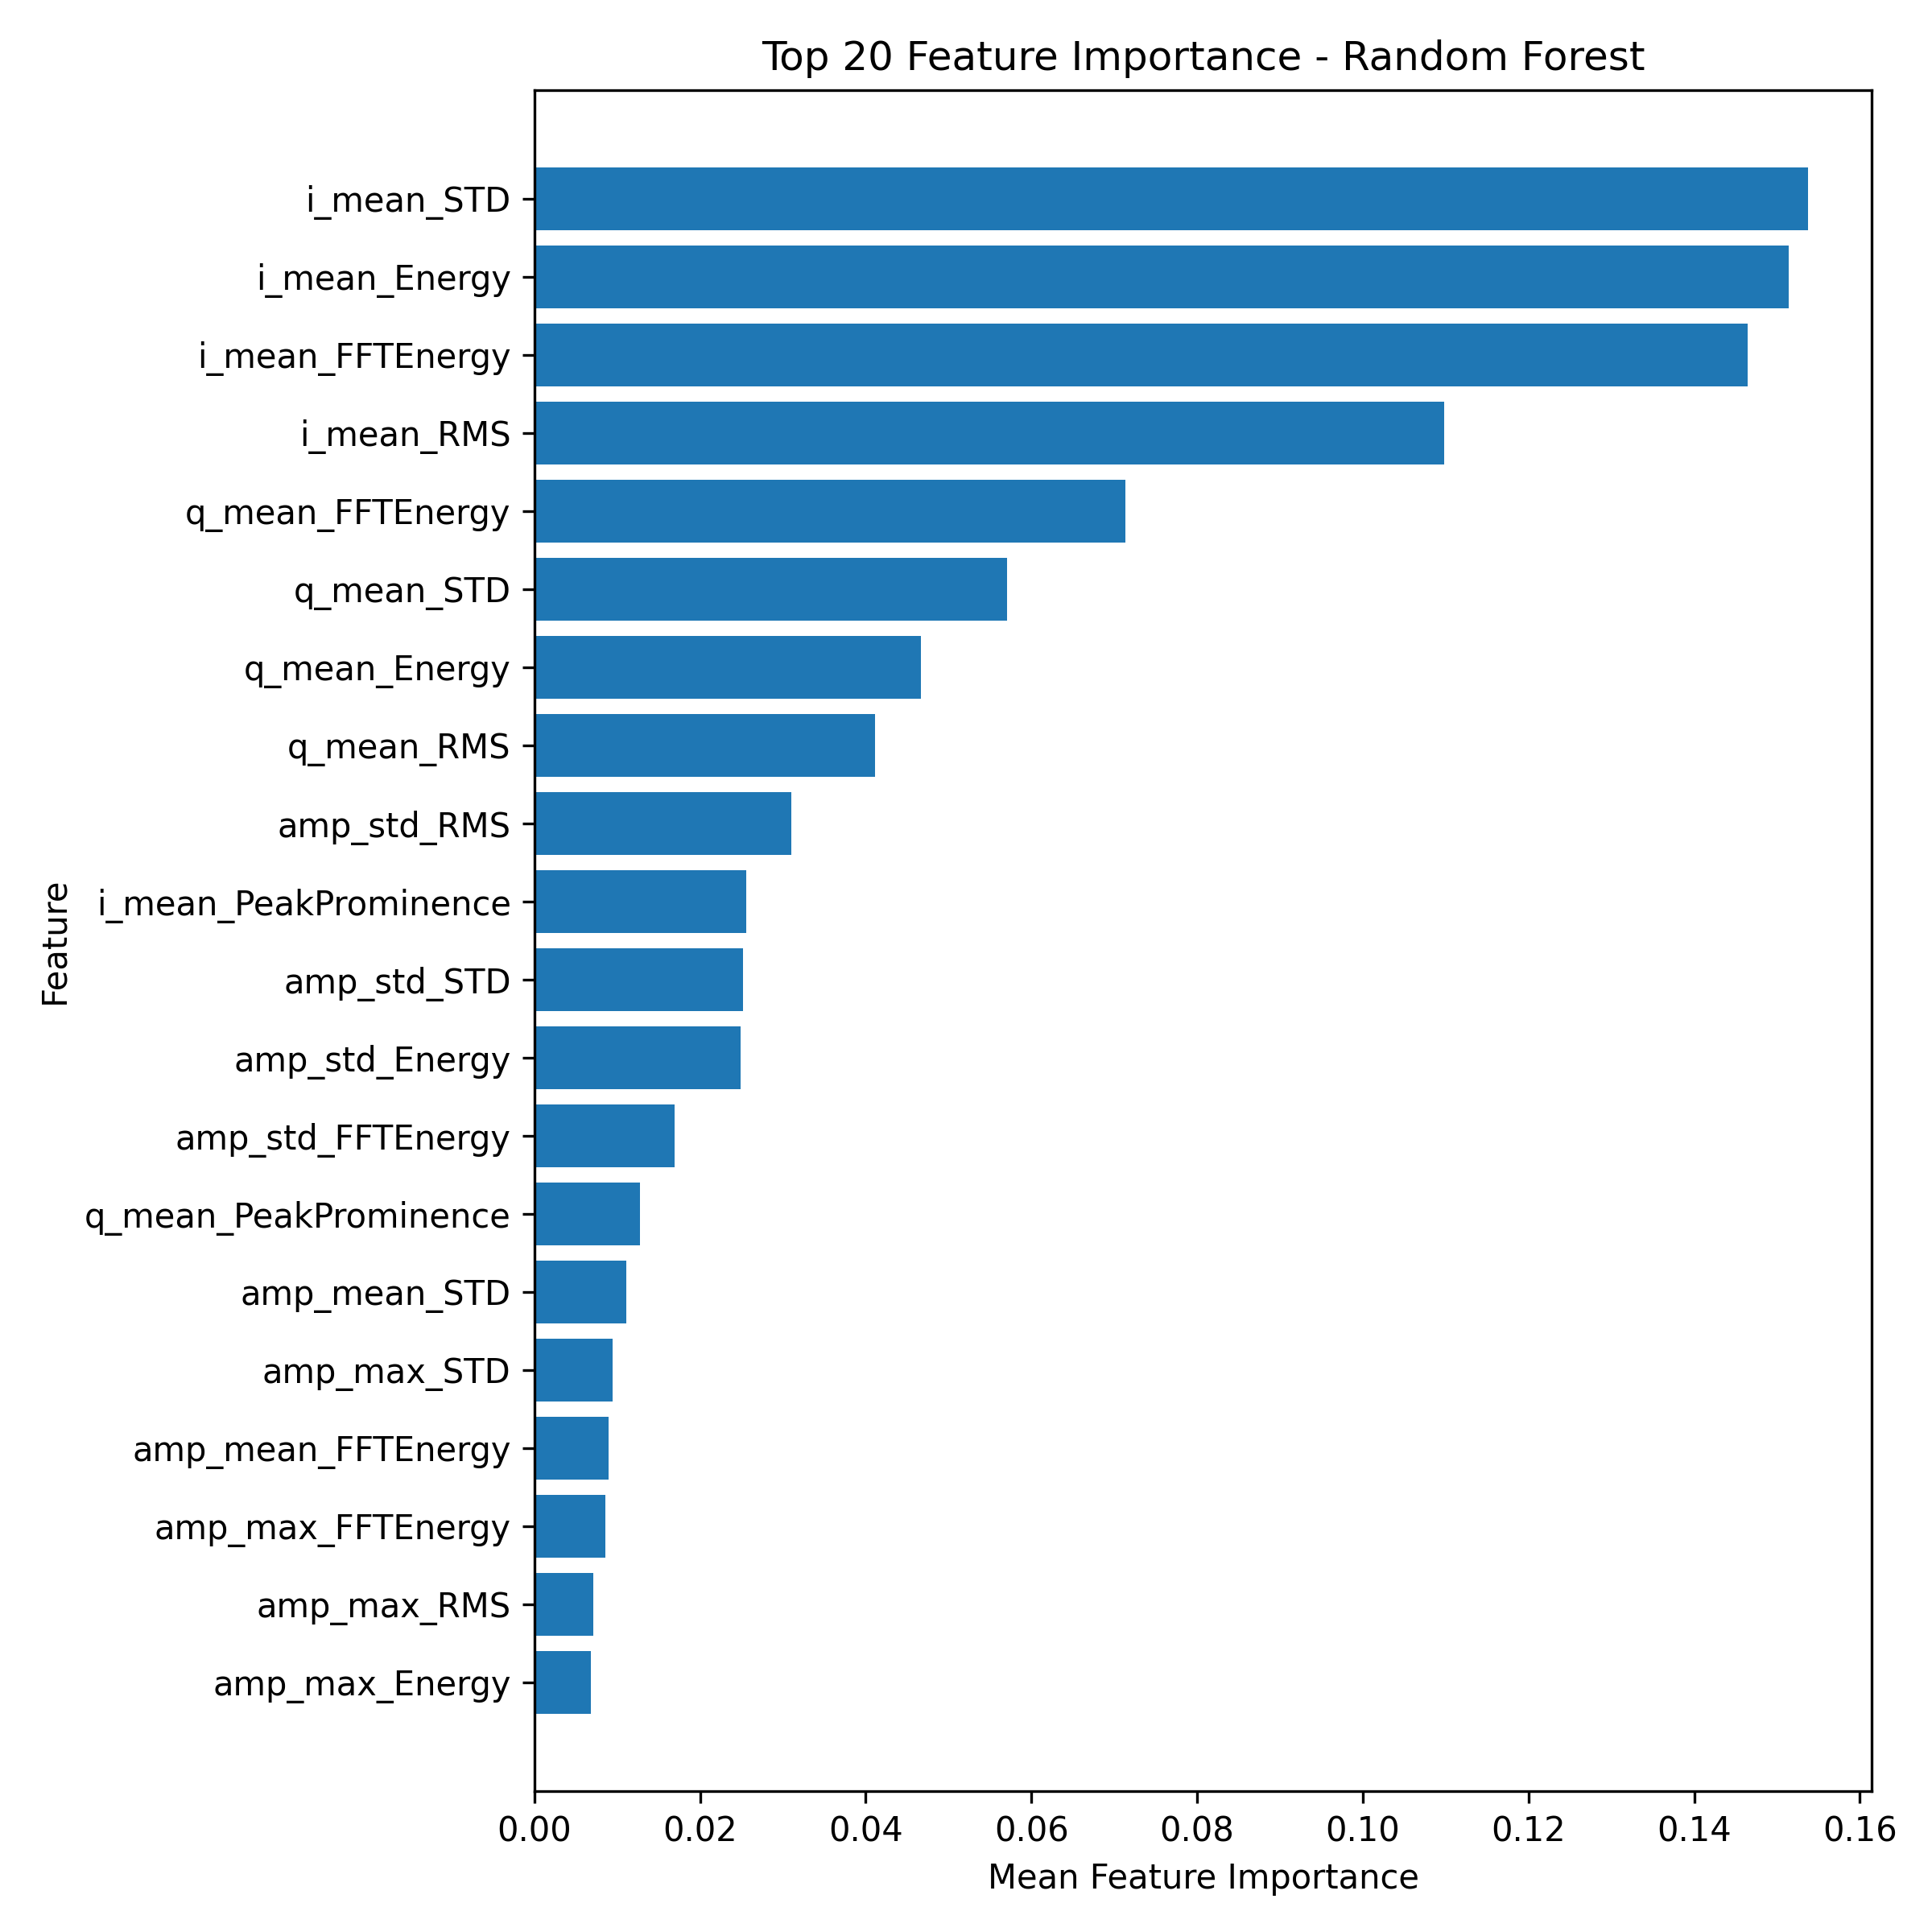

Source data for this figure (header and first rows):
Feature, Importance
i_mean_STD, 0.1538
i_mean_Energy, 0.1514
i_mean_FFTEnergy, 0.1465
i_mean_RMS, 0.1098
q_mean_FFTEnergy, 0.07135
q_mean_STD, 0.05704
q_mean_Energy, 0.04663
q_mean_RMS, 0.04109
amp_std_RMS, 0.03104
i_mean_PeakProminence, 0.02557
amp_std_STD, 0.02514
amp_std_Energy, 0.0249
amp_std_FFTEnergy, 0.01692
q_mean_PeakProminence, 0.01272
amp_mean_STD, 0.01109
amp_max_STD, 0.009411
amp_mean_FFTEnergy, 0.008929
amp_max_FFTEnergy, 0.008549
amp_max_RMS, 0.007119
amp_max_Energy, 0.006779
amp_mean_Energy, 0.004777
amp_mean_RMS, 0.004752
amp_std_PeakProminence, 0.004131
phase_std_FFTEnergy, 0.002972
phase_std_STD, 0.002679
phase_std_RMS, 0.002513
phase_std_Energy, 0.002343
amp_std_PeakCount, 0.001824
q_mean_PeakCount, 0.001629
amp_mean_PeakProminence, 0.001563
amp_max_PeakProminence, 0.001276
i_mean_PeakCount, 0.001191
phase_std_PeakProminence, 0.001039
phase_std_PeakCount, 0.0006192
amp_mean_PeakCount, 0.0005973
amp_max_PeakCount, 0.000337
